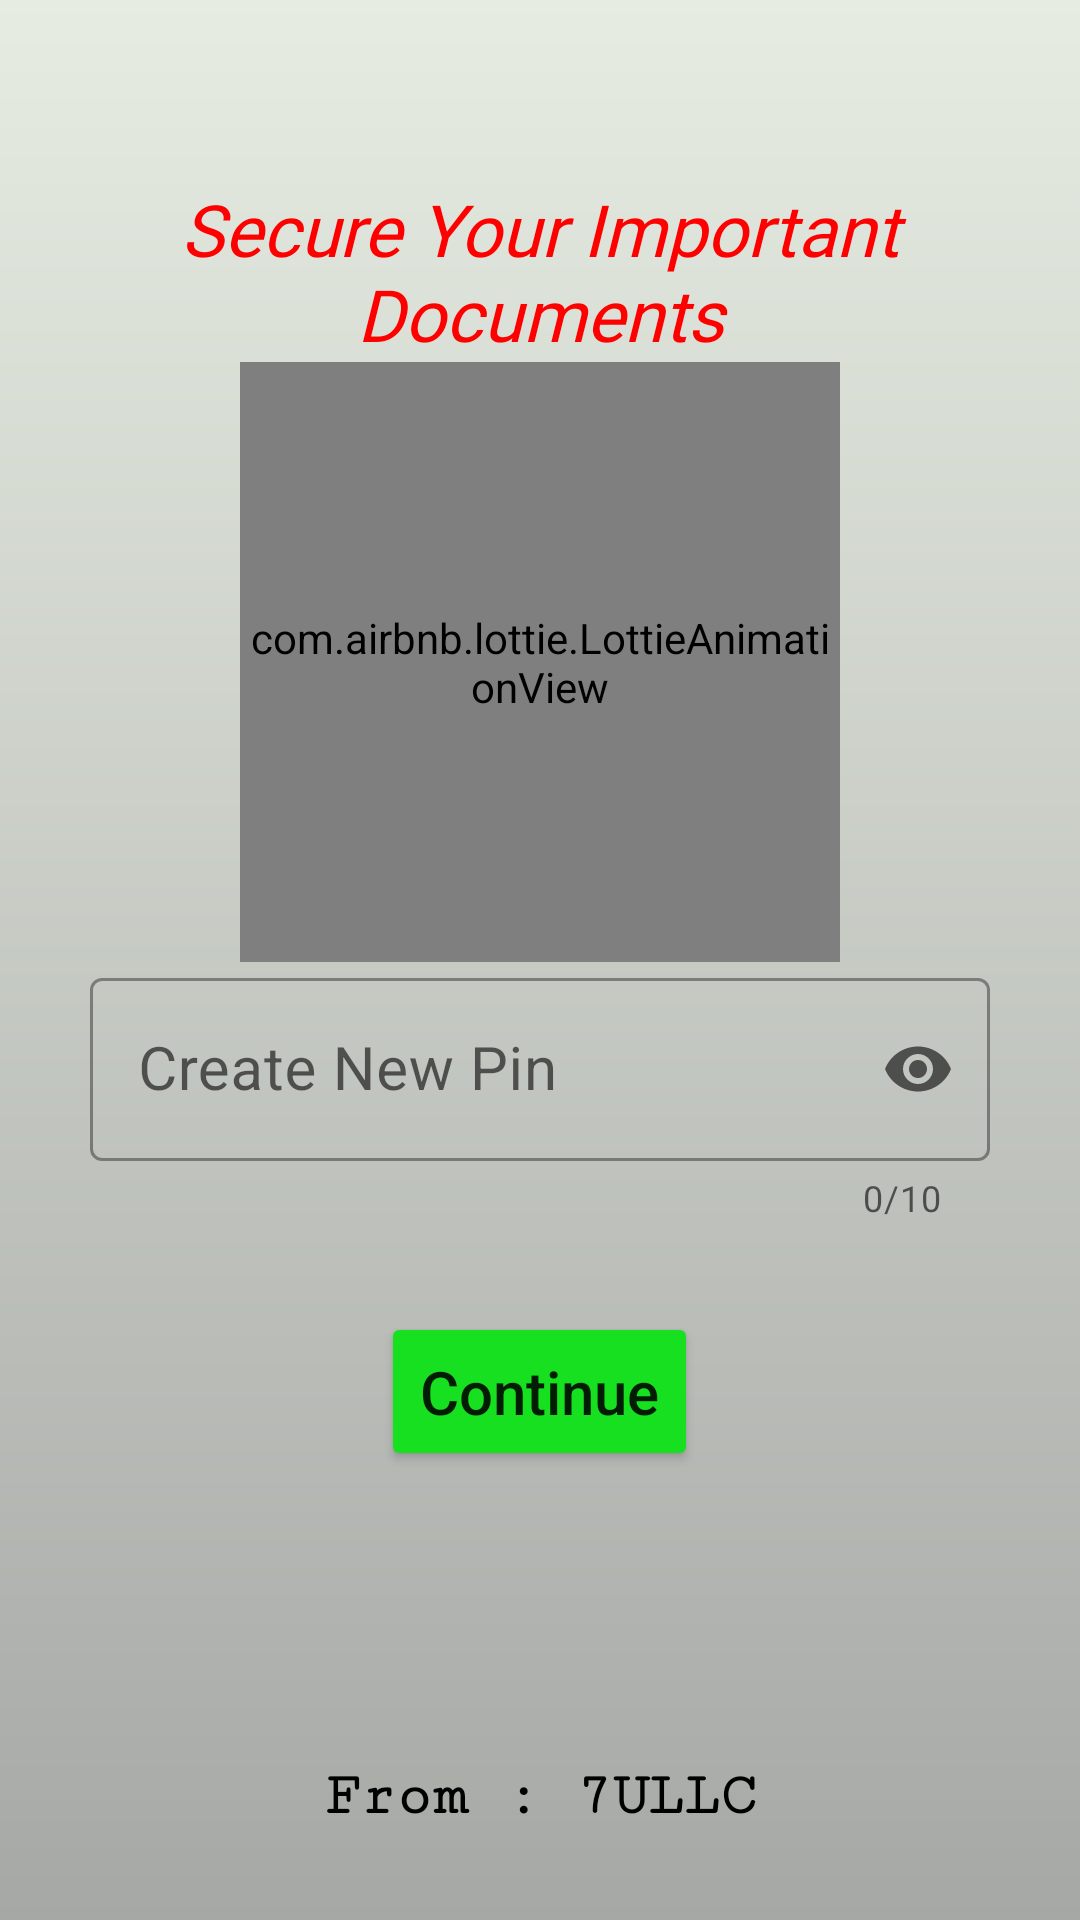

Write the Android layout XML for this screen, with the resource values it uses.
<!-- AndroidManifest.xml: application theme Theme.7UVault -->
<!-- res/layout/activity_splash_screen.xml -->
<?xml version="1.0" encoding="utf-8"?>
<RelativeLayout xmlns:android="http://schemas.android.com/apk/res/android"
    xmlns:app="http://schemas.android.com/apk/res-auto"
    xmlns:tools="http://schemas.android.com/tools"
    android:layout_width="match_parent"
    android:layout_height="match_parent"
    android:background="@drawable/splash_screen_background"
    tools:context=".SplashScreenActivity">

    <TextView
        android:id="@+id/txt"
        android:layout_width="match_parent"
        android:layout_height="wrap_content"
        android:layout_alignParentTop="true"
        android:layout_centerHorizontal="true"
        android:layout_marginStart="30dp"
        android:layout_marginTop="60dp"
        android:layout_marginEnd="30dp"
        android:fontFamily="@font/aclonica"
        android:gravity="center"
        android:text="Secure Your Important Documents"
        android:textColor="@color/textColor1"
        android:textSize="24sp"
        android:textStyle="italic"
        tools:ignore="HardcodedText" />

    <com.google.android.material.textfield.TextInputLayout
        android:id="@+id/inputLay"
        style="@style/Widget.MaterialComponents.TextInputLayout.OutlinedBox"
        android:layout_width="match_parent"
        android:layout_height="wrap_content"
        android:layout_below="@id/lottieAnimationView"
        android:layout_centerHorizontal="true"
        android:layout_marginStart="30dp"
        android:layout_marginEnd="30dp"
        android:hint="@string/create_new_pin"
        app:counterEnabled="true"
        app:counterMaxLength="10"
        app:endIconMode="password_toggle"
        app:startIconDrawable="@drawable/ic_lock">

        <com.google.android.material.textfield.TextInputEditText
            android:id="@+id/userPin"
            android:layout_width="match_parent"
            android:layout_height="wrap_content"
            android:inputType="numberPassword"
            android:maxLength="10"
            android:textSize="20sp" />
    </com.google.android.material.textfield.TextInputLayout>

    <Button
        android:id="@+id/verifyBtn"
        android:layout_width="wrap_content"
        android:layout_height="wrap_content"
        android:layout_below="@id/inputLay"
        android:layout_centerHorizontal="true"
        android:backgroundTint="@color/buttonColor"
        android:layout_marginTop="30dp"
        android:padding="13dp"
        android:text="@string/continue_text"
        android:textAllCaps="false"
        android:textSize="20sp"
        app:cornerRadius="10dp" />

    <com.airbnb.lottie.LottieAnimationView
        android:id="@+id/lottieAnimationView"
        android:layout_width="200dp"
        android:layout_height="200dp"
        android:layout_below="@id/txt"
        android:layout_centerHorizontal="true"
        app:lottie_autoPlay="true"
        app:lottie_loop="true"
        app:lottie_rawRes="@raw/lock_animation_lottie" />

    <TextView
        android:layout_width="wrap_content"
        android:layout_height="wrap_content"
        android:layout_alignParentBottom="true"
        android:layout_centerHorizontal="true"
        android:layout_marginBottom="30dp"
        android:fontFamily="serif-monospace"
        android:gravity="center"
        android:text="@string/from_7ullc"
        android:textColor="@color/textColor0"
        android:textSize="20sp"
        android:textStyle="bold" />

</RelativeLayout>
<!-- resources referenced by this layout -->
<resources>
  <color name="buttonColor">#16E01F</color>
  <color name="textColor0">#000000</color>
  <color name="textColor1">#FF0000</color>
  <!-- drawable splash_screen_background (drawable) -->
  <?xml version="1.0" encoding="utf-8"?>
  <shape xmlns:android="http://schemas.android.com/apk/res/android"
      android:shape="rectangle">
  
      <gradient
          android:angle="90"
          android:endColor="@color/gradientColor0"
          android:startColor="@color/gradientColor1" />
  
  </shape>
  <string name="continue_text">Continue</string>
  <string name="create_new_pin">Create New Pin</string>
  <string name="from_7ullc">From : 7ULLC</string>
  <style name="Theme.7UVault" parent="Theme.MaterialComponents.DayNight.NoActionBar">
          
          <item name="colorPrimary">@color/purple_500</item>
          <item name="colorPrimaryVariant">@color/toolbarColor</item>
          <item name="colorOnPrimary">@color/white</item>
          
          <item name="colorSecondary">@color/teal_200</item>
          <item name="colorSecondaryVariant">@color/teal_700</item>
          <item name="colorOnSecondary">@color/black</item>
          
          <item name="android:statusBarColor" tools:targetApi="l">?attr/colorPrimaryVariant</item>
          
      </style>
  <color name="gradientColor0">#E6ECE2</color>
  <color name="gradientColor1">#A6A8A5</color>
  <color name="purple_500">#FF6200EE</color>
  <color name="toolbarColor">#FFFFFFFF</color>
  <color name="white">#FFFFFFFF</color>
  <color name="teal_200">#FF03DAC5</color>
  <color name="teal_700">#FF018786</color>
  <color name="black">#FF000000</color>
</resources>
